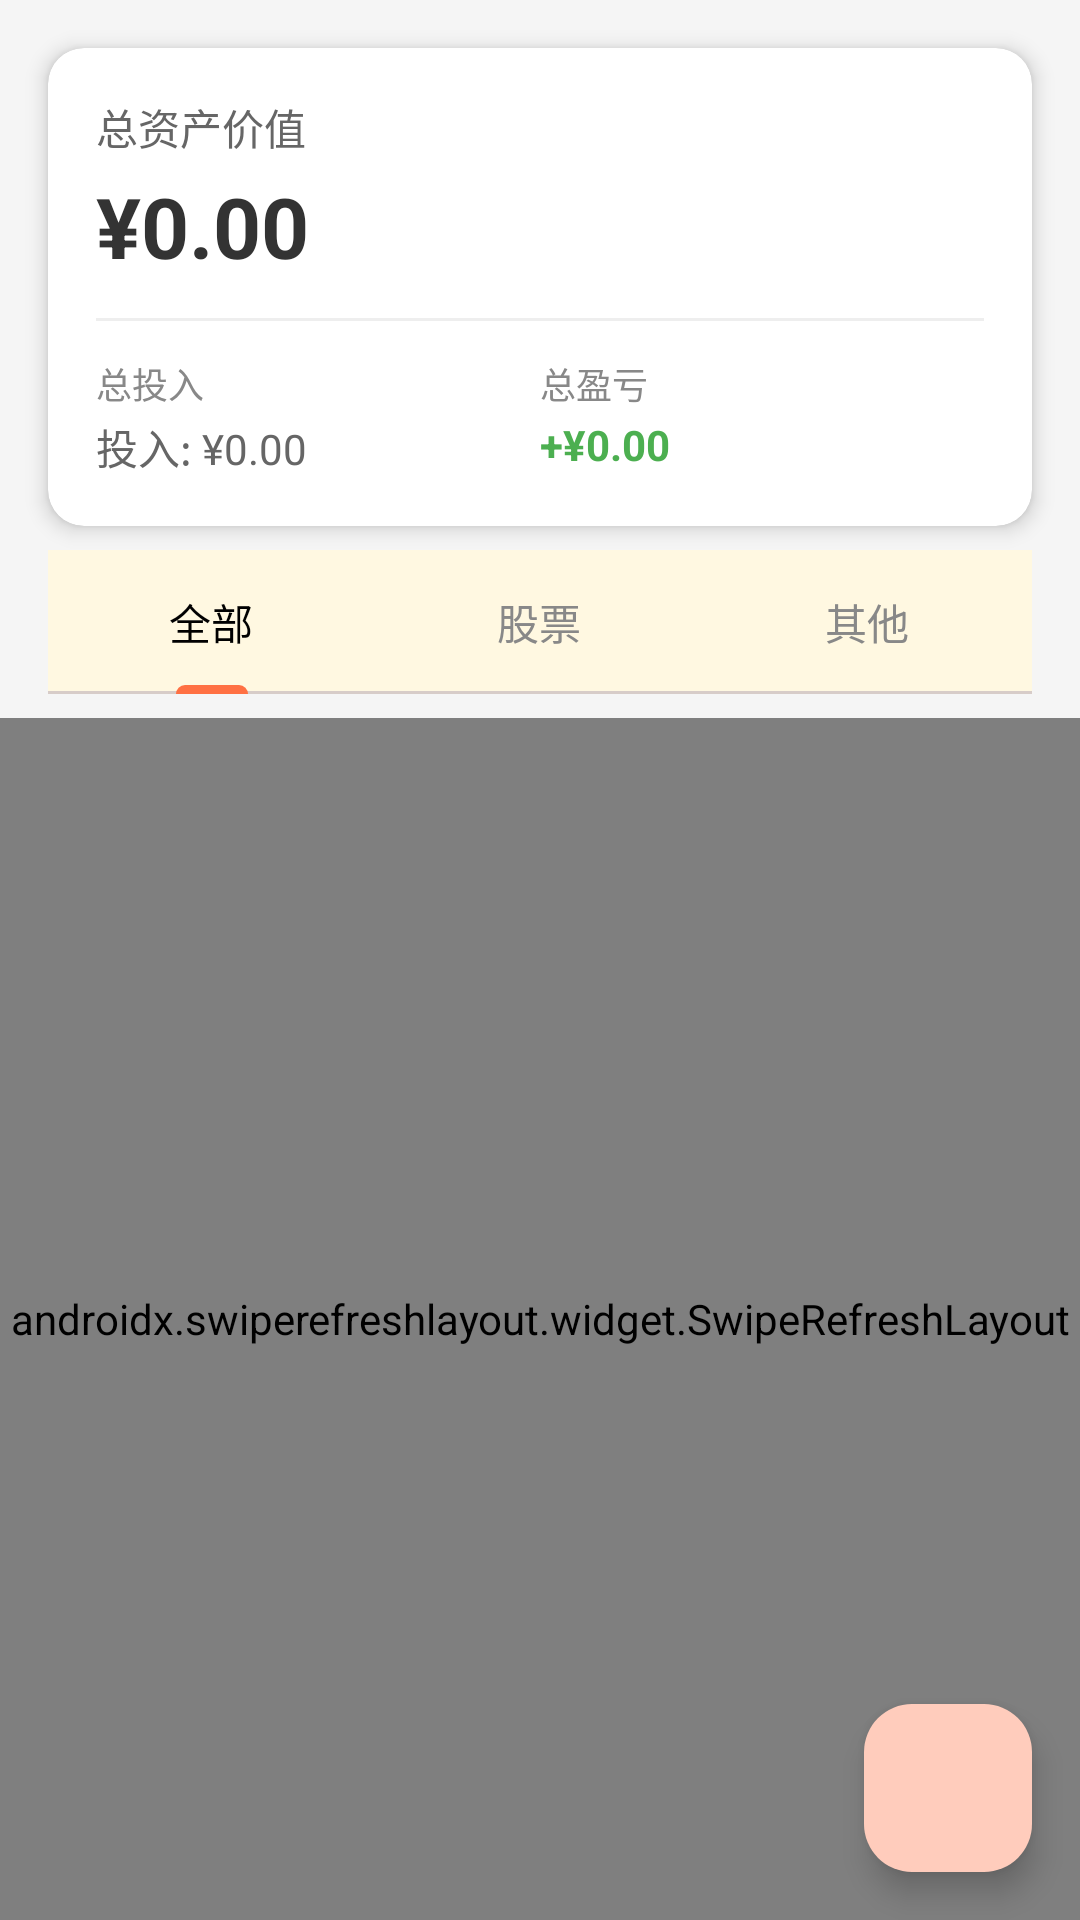

Reconstruct the res/layout file that produces this screen, plus the resources it refers to.
<!-- AndroidManifest.xml: application theme Theme.FunnyExpenseTrackingAndroid -->
<!-- res/layout/fragment_investment.xml -->
<?xml version="1.0" encoding="utf-8"?>
<androidx.constraintlayout.widget.ConstraintLayout xmlns:android="http://schemas.android.com/apk/res/android"
    xmlns:app="http://schemas.android.com/apk/res-auto"
    xmlns:tools="http://schemas.android.com/tools"
    android:layout_width="match_parent"
    android:layout_height="match_parent"
    android:background="#F5F5F5">

    
    <androidx.cardview.widget.CardView
        android:id="@+id/cardSummary"
        android:layout_width="match_parent"
        android:layout_height="wrap_content"
        android:layout_margin="16dp"
        app:cardCornerRadius="12dp"
        app:cardElevation="4dp"
        app:layout_constraintTop_toTopOf="parent">

        <LinearLayout
            android:layout_width="match_parent"
            android:layout_height="wrap_content"
            android:orientation="vertical"
            android:padding="16dp">

            <TextView
                android:layout_width="wrap_content"
                android:layout_height="wrap_content"
                android:text="总资产价值"
                android:textColor="#666666"
                android:textSize="14sp" />

            <TextView
                android:id="@+id/tvTotalValue"
                android:layout_width="wrap_content"
                android:layout_height="wrap_content"
                android:layout_marginTop="4dp"
                android:text="¥0.00"
                android:textColor="#333333"
                android:textSize="28sp"
                android:textStyle="bold" />

            <View
                android:layout_width="match_parent"
                android:layout_height="1dp"
                android:layout_marginVertical="12dp"
                android:background="#EEEEEE" />

            <LinearLayout
                android:layout_width="match_parent"
                android:layout_height="wrap_content"
                android:orientation="horizontal">

                <LinearLayout
                    android:layout_width="0dp"
                    android:layout_height="wrap_content"
                    android:layout_weight="1"
                    android:orientation="vertical">

                    <TextView
                        android:layout_width="wrap_content"
                        android:layout_height="wrap_content"
                        android:text="总投入"
                        android:textColor="#888888"
                        android:textSize="12sp" />

                    <TextView
                        android:id="@+id/tvTotalInvestment"
                        android:layout_width="wrap_content"
                        android:layout_height="wrap_content"
                        android:layout_marginTop="2dp"
                        android:text="投入: ¥0.00"
                        android:textColor="#666666"
                        android:textSize="14sp" />

                </LinearLayout>

                <LinearLayout
                    android:layout_width="0dp"
                    android:layout_height="wrap_content"
                    android:layout_weight="1"
                    android:orientation="vertical">

                    <TextView
                        android:layout_width="wrap_content"
                        android:layout_height="wrap_content"
                        android:text="总盈亏"
                        android:textColor="#888888"
                        android:textSize="12sp" />

                    <TextView
                        android:id="@+id/tvTotalProfitLoss"
                        android:layout_width="wrap_content"
                        android:layout_height="wrap_content"
                        android:layout_marginTop="2dp"
                        android:text="+¥0.00"
                        android:textColor="#4CAF50"
                        android:textSize="14sp"
                        android:textStyle="bold" />

                </LinearLayout>

            </LinearLayout>

        </LinearLayout>

    </androidx.cardview.widget.CardView>

    
    <com.google.android.material.tabs.TabLayout
        android:id="@+id/tabLayout"
        android:layout_width="match_parent"
        android:layout_height="wrap_content"
        android:layout_marginHorizontal="16dp"
        android:layout_marginTop="8dp"
        app:layout_constraintTop_toBottomOf="@id/cardSummary"
        app:tabGravity="fill"
        app:tabMode="fixed"
        app:tabSelectedTextColor="@color/black"
        app:tabTextColor="#888888">

        <com.google.android.material.tabs.TabItem
            android:layout_width="wrap_content"
            android:layout_height="wrap_content"
            android:text="全部" />

        <com.google.android.material.tabs.TabItem
            android:layout_width="wrap_content"
            android:layout_height="wrap_content"
            android:text="股票" />

        <com.google.android.material.tabs.TabItem
            android:layout_width="wrap_content"
            android:layout_height="wrap_content"
            android:text="其他" />

    </com.google.android.material.tabs.TabLayout>

    
    <androidx.swiperefreshlayout.widget.SwipeRefreshLayout
        android:id="@+id/swipeRefreshLayout"
        android:layout_width="match_parent"
        android:layout_height="0dp"
        android:layout_marginTop="8dp"
        app:layout_constraintBottom_toBottomOf="parent"
        app:layout_constraintTop_toBottomOf="@id/tabLayout">

        
        <androidx.recyclerview.widget.RecyclerView
            android:id="@+id/rvInvestments"
            android:layout_width="match_parent"
            android:layout_height="match_parent"
            android:clipToPadding="false"
            android:paddingHorizontal="16dp"
            android:paddingBottom="80dp"
            tools:listitem="@layout/item_investment" />

    </androidx.swiperefreshlayout.widget.SwipeRefreshLayout>

    
    <LinearLayout
        android:id="@+id/emptyView"
        android:layout_width="wrap_content"
        android:layout_height="wrap_content"
        android:gravity="center"
        android:orientation="vertical"
        android:visibility="gone"
        app:layout_constraintBottom_toBottomOf="parent"
        app:layout_constraintEnd_toEndOf="parent"
        app:layout_constraintStart_toStartOf="parent"
        app:layout_constraintTop_toBottomOf="@id/swipeRefreshLayout">

        <TextView
            android:layout_width="wrap_content"
            android:layout_height="wrap_content"
            android:text="💼"
            android:textSize="48sp" />

        <TextView
            android:layout_width="wrap_content"
            android:layout_height="wrap_content"
            android:layout_marginTop="8dp"
            android:text="暂无投资记录"
            android:textColor="#888888"
            android:textSize="16sp" />

        <TextView
            android:layout_width="wrap_content"
            android:layout_height="wrap_content"
            android:layout_marginTop="4dp"
            android:text="点击右下角按钮添加"
            android:textColor="#AAAAAA"
            android:textSize="14sp" />

    </LinearLayout>

    
    <com.google.android.material.floatingactionbutton.FloatingActionButton
        android:id="@+id/fabAdd"
        android:layout_width="wrap_content"
        android:layout_height="wrap_content"
        android:layout_margin="16dp"
        android:contentDescription="添加投资"
        android:src="@drawable/ic_add"
        app:layout_constraintBottom_toBottomOf="parent"
        app:layout_constraintEnd_toEndOf="parent" />

</androidx.constraintlayout.widget.ConstraintLayout>
<!-- res/layout/item_investment.xml (included above) -->
<?xml version="1.0" encoding="utf-8"?>
<androidx.cardview.widget.CardView xmlns:android="http://schemas.android.com/apk/res/android"
    xmlns:app="http://schemas.android.com/apk/res-auto"
    android:layout_width="match_parent"
    android:layout_height="wrap_content"
    android:layout_marginVertical="6dp"
    app:cardCornerRadius="8dp"
    app:cardElevation="2dp">

    <LinearLayout
        android:layout_width="match_parent"
        android:layout_height="wrap_content"
        android:orientation="horizontal"
        android:padding="12dp">

        
        <TextView
            android:id="@+id/tvIcon"
            android:layout_width="40dp"
            android:layout_height="40dp"
            android:gravity="center"
            android:text="📈"
            android:textSize="24sp" />

        
        <LinearLayout
            android:layout_width="0dp"
            android:layout_height="wrap_content"
            android:layout_marginStart="12dp"
            android:layout_weight="1"
            android:orientation="vertical">

            
            <LinearLayout
                android:layout_width="match_parent"
                android:layout_height="wrap_content"
                android:orientation="horizontal">

                <TextView
                    android:id="@+id/tvDescription"
                    android:layout_width="0dp"
                    android:layout_height="wrap_content"
                    android:layout_weight="1"
                    android:ellipsize="end"
                    android:maxLines="1"
                    android:text="AAPL"
                    android:textColor="#333333"
                    android:textSize="16sp"
                    android:textStyle="bold" />

                <TextView
                    android:id="@+id/tvCategory"
                    android:layout_width="wrap_content"
                    android:layout_height="wrap_content"
                    android:background="#E3F2FD"
                    android:paddingHorizontal="8dp"
                    android:paddingVertical="2dp"
                    android:text="股票"
                    android:textColor="#1976D2"
                    android:textSize="12sp" />

            </LinearLayout>

            
            <TextView
                android:id="@+id/tvQuantity"
                android:layout_width="wrap_content"
                android:layout_height="wrap_content"
                android:layout_marginTop="4dp"
                android:text="持有: 100股"
                android:textColor="#888888"
                android:textSize="13sp"
                android:visibility="visible" />

            
            <LinearLayout
                android:layout_width="match_parent"
                android:layout_height="wrap_content"
                android:layout_marginTop="4dp"
                android:orientation="horizontal">

                <TextView
                    android:id="@+id/tvInvestment"
                    android:layout_width="0dp"
                    android:layout_height="wrap_content"
                    android:layout_weight="1"
                    android:text="投入: ¥10,000.00"
                    android:textColor="#666666"
                    android:textSize="13sp" />

                <TextView
                    android:id="@+id/tvCurrentValue"
                    android:layout_width="0dp"
                    android:layout_height="wrap_content"
                    android:layout_weight="1"
                    android:text="当前: ¥12,000.00"
                    android:textColor="#666666"
                    android:textSize="13sp" />

            </LinearLayout>

            
            <TextView
                android:id="@+id/tvProfitLoss"
                android:layout_width="wrap_content"
                android:layout_height="wrap_content"
                android:layout_marginTop="4dp"
                android:text="+¥2,000.00 (+20.00%)"
                android:textColor="#4CAF50"
                android:textSize="14sp"
                android:textStyle="bold" />

        </LinearLayout>

    </LinearLayout>

</androidx.cardview.widget.CardView>
<!-- resources referenced by this layout -->
<resources>
  <color name="black">#FF000000</color>
  <style name="Theme.FunnyExpenseTrackingAndroid" parent="Base.Theme.FunnyExpenseTrackingAndroid" />
  <style name="Base.Theme.FunnyExpenseTrackingAndroid" parent="Theme.Material3.DayNight.NoActionBar">
          
          <item name="colorPrimary">@color/compose_primary</item>
          <item name="colorOnPrimary">@color/compose_on_primary</item>
          <item name="colorPrimaryContainer">@color/compose_primary_container</item>
          <item name="colorOnPrimaryContainer">@color/compose_on_primary_container</item>
          
          
          <item name="colorSecondary">@color/compose_secondary</item>
          <item name="colorOnSecondary">@color/compose_on_secondary</item>
          <item name="colorSecondaryContainer">@color/compose_secondary_container</item>
          <item name="colorOnSecondaryContainer">@color/compose_on_secondary_container</item>
          
          
          <item name="colorTertiary">@color/compose_tertiary</item>
          <item name="colorOnTertiary">@color/compose_on_tertiary</item>
          <item name="colorTertiaryContainer">@color/compose_tertiary_container</item>
          <item name="colorOnTertiaryContainer">@color/compose_on_tertiary_container</item>
          
          
          <item name="colorError">@color/compose_error</item>
          <item name="colorOnError">@color/compose_on_error</item>
          <item name="colorErrorContainer">@color/compose_error_container</item>
          <item name="colorOnErrorContainer">@color/compose_on_error_container</item>
          
          
          <item name="android:colorBackground">@color/compose_background</item>
          <item name="colorOnBackground">@color/compose_on_background</item>
          <item name="colorSurface">@color/compose_surface</item>
          <item name="colorOnSurface">@color/compose_on_surface</item>
          <item name="colorSurfaceVariant">@color/compose_surface_variant</item>
          <item name="colorOnSurfaceVariant">@color/compose_on_surface_variant</item>
          
          
          <item name="colorOutline">@color/compose_outline</item>
          <item name="colorOutlineVariant">@color/compose_outline_variant</item>
      </style>
  <color name="compose_primary">#FF7043</color>
  <color name="compose_on_primary">#FFFFFF</color>
  <color name="compose_primary_container">#FFCCBC</color>
  <color name="compose_on_primary_container">#BF360C</color>
  <color name="compose_secondary">#FFB74D</color>
  <color name="compose_on_secondary">#3E2723</color>
  <color name="compose_secondary_container">#FFECB3</color>
  <color name="compose_on_secondary_container">#5D4037</color>
  <color name="compose_tertiary">#FF8A80</color>
  <color name="compose_on_tertiary">#FFFFFF</color>
  <color name="compose_tertiary_container">#FFCDD2</color>
  <color name="compose_on_tertiary_container">#B71C1C</color>
  <color name="compose_error">#B3261E</color>
  <color name="compose_on_error">#FFFFFF</color>
  <color name="compose_error_container">#F9DEDC</color>
  <color name="compose_on_error_container">#410E0B</color>
  <color name="compose_background">#FFF8E1</color>
  <color name="compose_on_background">#3E2723</color>
  <color name="compose_surface">#FFF8E1</color>
  <color name="compose_on_surface">#3E2723</color>
  <color name="compose_surface_variant">#FFECB3</color>
  <color name="compose_on_surface_variant">#5D4037</color>
  <color name="compose_outline">#8D6E63</color>
  <color name="compose_outline_variant">#D7CCC8</color>
</resources>
